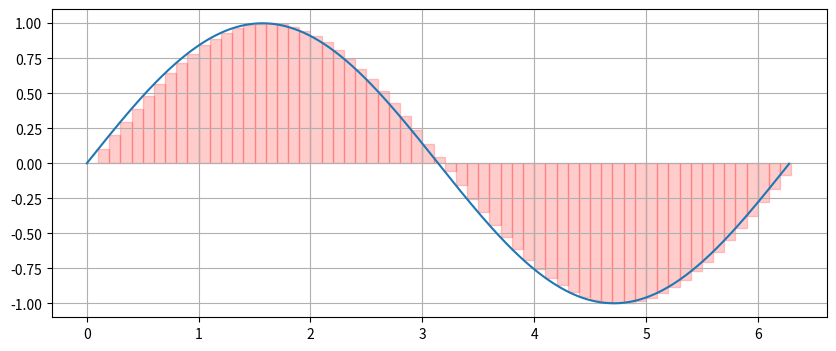

Generate this figure with matplotlib:
import numpy as np
import matplotlib.pyplot as plt
from matplotlib.patches import Rectangle

# function, range, and dx
function = lambda x : np.sin(x)
xmin, xmax = 0, 2 * np.pi
dx = 0.1

# figure
fig, ax = plt.subplots(figsize=(10, 4))

# draw rectangles
for x in np.arange(xmin, xmax, dx):
    ax.add_patch(Rectangle(xy=(x, 0), width=dx, height=function(x), color=(1, 0, 0, 0.2)))

# draw function
x = np.arange(xmin, xmax, 0.01)
y = function(x)
ax.plot(x, y)

# show
ax.grid(True)
plt.show()